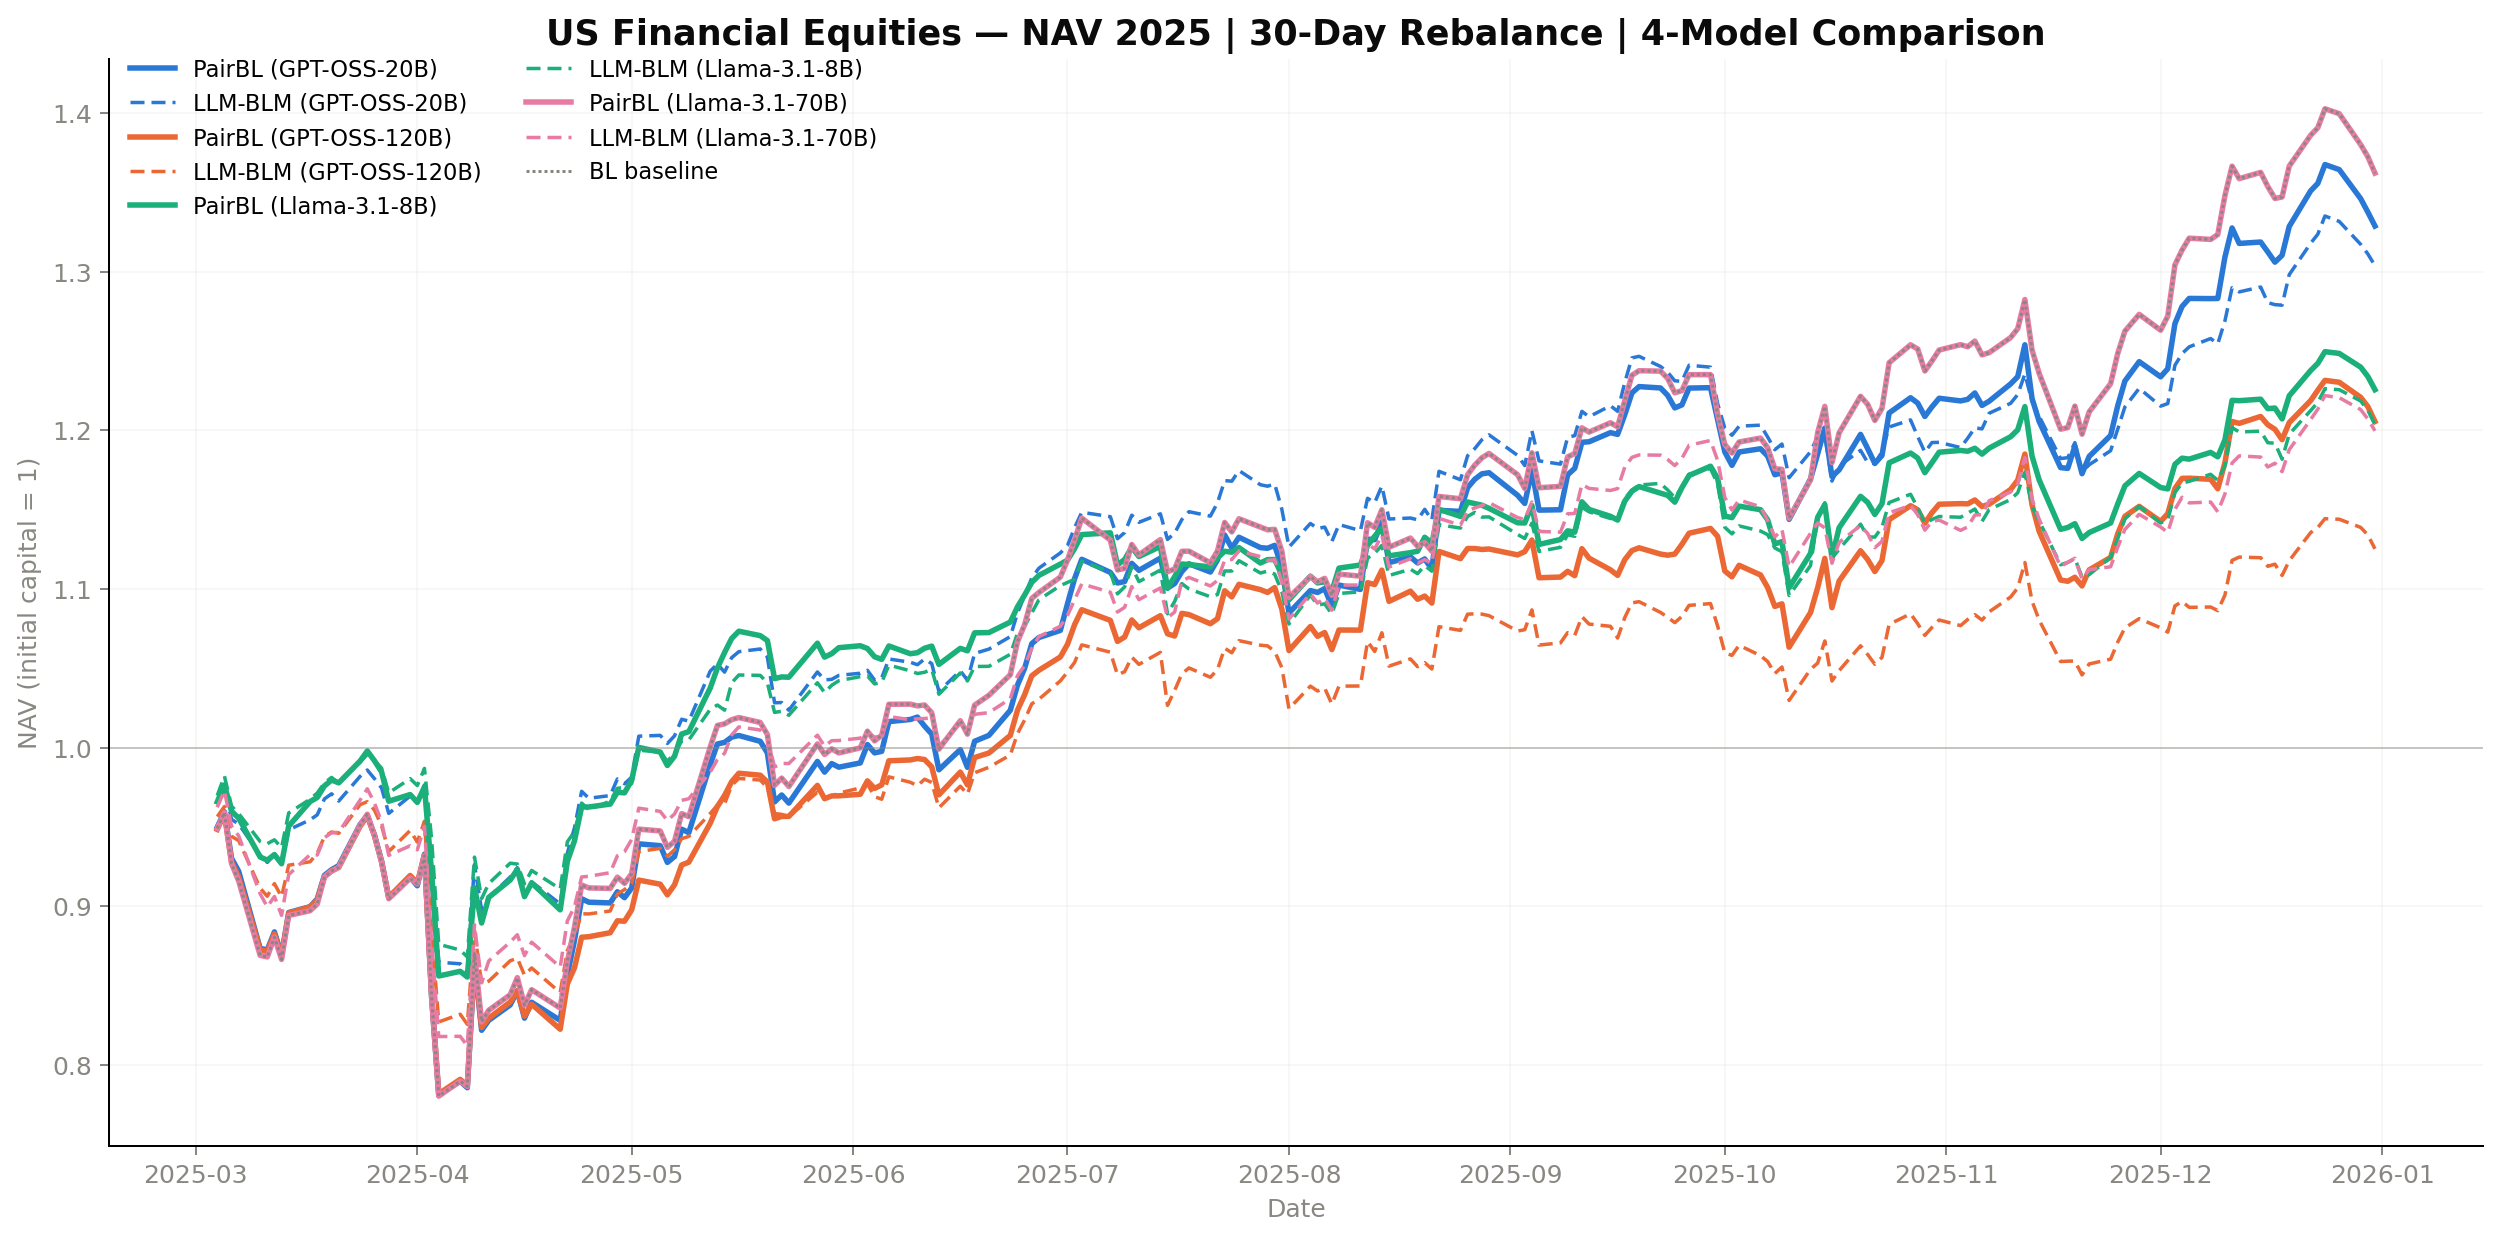

The data file committed next to this chart (first rows):
Date, PairBL_GPT-OSS-20B, LLM_BLM_GPT-OSS-20B, BL, PairBL_GPT-OSS-120B, LLM_BLM_GPT-OSS-120B, PairBL_Llama-3.1-8B, LLM_BLM_Llama-3.1-8B, PairBL_Llama-3.1-70B, LLM_BLM_Llama-3.1-70B
2025-03-04, 0.9499, 0.9655, 0.9491, 0.9484, 0.9565, 0.9658, 0.9698, 0.9491, 0.9624
2025-03-05, 0.9596, 0.9752, 0.9591, 0.9581, 0.9628, 0.9765, 0.9821, 0.9591, 0.9729
2025-03-06, 0.9302, 0.9547, 0.9269, 0.928, 0.9441, 0.9599, 0.9631, 0.9269, 0.9504
2025-03-07, 0.922, 0.9519, 0.9159, 0.9183, 0.9414, 0.9555, 0.9584, 0.9159, 0.9444
2025-03-10, 0.8734, 0.9323, 0.869, 0.8727, 0.9114, 0.9311, 0.9408, 0.869, 0.9079
2025-03-11, 0.8725, 0.9276, 0.8681, 0.8714, 0.9063, 0.929, 0.9394, 0.8681, 0.8996
2025-03-12, 0.8838, 0.9326, 0.8805, 0.8826, 0.9143, 0.9326, 0.9419, 0.8805, 0.9061
2025-03-13, 0.8693, 0.9269, 0.8665, 0.8688, 0.9059, 0.9268, 0.9369, 0.8665, 0.8942
2025-03-14, 0.8961, 0.9482, 0.8942, 0.8956, 0.9259, 0.9506, 0.9588, 0.8942, 0.9199
2025-03-17, 0.8997, 0.9545, 0.8972, 0.8996, 0.9281, 0.966, 0.9675, 0.8972, 0.9325
2025-03-18, 0.9047, 0.9576, 0.9014, 0.9041, 0.9335, 0.9686, 0.9714, 0.9014, 0.9323
2025-03-19, 0.9195, 0.9677, 0.9184, 0.9187, 0.9439, 0.9759, 0.9777, 0.9184, 0.9432
2025-03-20, 0.923, 0.9709, 0.9223, 0.9222, 0.9468, 0.9796, 0.9812, 0.9223, 0.9462
2025-03-21, 0.9256, 0.9663, 0.9245, 0.9246, 0.946, 0.9778, 0.9776, 0.9245, 0.9466
2025-03-24, 0.9516, 0.9819, 0.9512, 0.9504, 0.9641, 0.9916, 0.9909, 0.9512, 0.967
2025-03-25, 0.9571, 0.9859, 0.958, 0.9569, 0.9659, 0.9979, 0.9957, 0.958, 0.974
2025-03-26, 0.945, 0.9804, 0.9445, 0.9445, 0.9606, 0.9917, 0.9917, 0.9445, 0.9651
2025-03-27, 0.9284, 0.9746, 0.9278, 0.9281, 0.9507, 0.9847, 0.9871, 0.9278, 0.9532
2025-03-28, 0.9055, 0.9585, 0.9047, 0.9057, 0.9345, 0.9662, 0.9715, 0.9047, 0.9321
2025-03-31, 0.9182, 0.9694, 0.9176, 0.9194, 0.9478, 0.9704, 0.9804, 0.9176, 0.9381
2025-04-01, 0.9129, 0.9651, 0.914, 0.9147, 0.9405, 0.9655, 0.9761, 0.914, 0.9356
2025-04-02, 0.9329, 0.9765, 0.9319, 0.9323, 0.9536, 0.9752, 0.9869, 0.9319, 0.9504
2025-04-03, 0.8428, 0.9271, 0.8431, 0.8444, 0.8838, 0.9213, 0.9425, 0.8431, 0.8777
2025-04-04, 0.7813, 0.8647, 0.7803, 0.7818, 0.8271, 0.856, 0.876, 0.7803, 0.8179
2025-04-07, 0.7896, 0.8637, 0.7897, 0.7909, 0.8319, 0.859, 0.8724, 0.7897, 0.818
2025-04-08, 0.7856, 0.8584, 0.7864, 0.787, 0.8256, 0.8554, 0.8681, 0.7864, 0.812
2025-04-09, 0.8649, 0.9263, 0.8701, 0.8657, 0.8846, 0.9117, 0.931, 0.8701, 0.8883
2025-04-10, 0.8218, 0.8974, 0.8271, 0.8236, 0.8509, 0.8895, 0.9048, 0.8271, 0.8517
2025-04-11, 0.8281, 0.9055, 0.8344, 0.8294, 0.8528, 0.9056, 0.9143, 0.8344, 0.8655
2025-04-14, 0.8378, 0.9184, 0.8442, 0.8396, 0.8656, 0.9165, 0.9271, 0.8442, 0.8774
2025-04-15, 0.8466, 0.9243, 0.855, 0.8468, 0.8673, 0.9233, 0.9266, 0.855, 0.882
2025-04-16, 0.8295, 0.908, 0.8376, 0.8307, 0.8565, 0.9061, 0.9141, 0.8376, 0.8688
2025-04-17, 0.8395, 0.9154, 0.8474, 0.8383, 0.8611, 0.9147, 0.9226, 0.8474, 0.8773
2025-04-21, 0.828, 0.9015, 0.8358, 0.8225, 0.8455, 0.8977, 0.9109, 0.8358, 0.8617
2025-04-22, 0.8567, 0.9335, 0.8651, 0.851, 0.8721, 0.9283, 0.9406, 0.8651, 0.8908
2025-04-23, 0.8786, 0.9495, 0.8868, 0.8612, 0.8815, 0.9413, 0.947, 0.8868, 0.8997
2025-04-24, 0.9047, 0.9725, 0.9134, 0.8805, 0.8952, 0.9626, 0.965, 0.9134, 0.9184
2025-04-25, 0.9026, 0.9681, 0.9116, 0.8808, 0.8951, 0.9626, 0.9609, 0.9116, 0.9189
2025-04-28, 0.9021, 0.9698, 0.9113, 0.8833, 0.897, 0.9644, 0.9663, 0.9113, 0.9211
2025-04-29, 0.9091, 0.9802, 0.9184, 0.8908, 0.9077, 0.9719, 0.9744, 0.9184, 0.9318
2025-04-30, 0.9054, 0.9772, 0.9144, 0.8906, 0.9105, 0.9715, 0.9749, 0.9144, 0.9344
2025-05-01, 0.9115, 0.9813, 0.9205, 0.8977, 0.9143, 0.9794, 0.9774, 0.9205, 0.9421
2025-05-02, 0.9393, 1.007, 0.9486, 0.9165, 0.9345, 1, 0.9984, 0.9486, 0.9618
2025-05-05, 0.9382, 1.008, 0.9475, 0.9139, 0.9365, 0.9972, 0.9972, 0.9475, 0.9598
2025-05-06, 0.9276, 1.003, 0.9372, 0.9072, 0.9315, 0.9887, 0.9913, 0.9372, 0.954
2025-05-07, 0.9313, 1.007, 0.9409, 0.9135, 0.9356, 0.9945, 0.9965, 0.9409, 0.9582
2025-05-08, 0.9486, 1.018, 0.9584, 0.926, 0.9426, 1.009, 1.004, 0.9584, 0.9668
2025-05-09, 0.9464, 1.017, 0.9565, 0.9278, 0.944, 1.01, 1.005, 0.9565, 0.9678
2025-05-12, 0.9894, 1.048, 1, 0.9524, 0.9585, 1.038, 1.024, 1, 0.9846
2025-05-13, 1.002, 1.053, 1.014, 0.9629, 0.9638, 1.05, 1.027, 1.014, 0.9925
2025-05-14, 1.003, 1.048, 1.015, 0.9698, 0.9644, 1.06, 1.024, 1.015, 0.9964
2025-05-15, 1.007, 1.057, 1.018, 0.9785, 0.9762, 1.069, 1.041, 1.018, 1.008
2025-05-16, 1.008, 1.06, 1.019, 0.9838, 0.9806, 1.073, 1.046, 1.019, 1.013
2025-05-19, 1.004, 1.062, 1.016, 0.9826, 0.9796, 1.071, 1.046, 1.016, 1.011
2025-05-20, 0.9967, 1.057, 1.008, 0.9783, 0.9747, 1.067, 1.041, 1.008, 1.006
2025-05-21, 0.9657, 1.028, 0.9762, 0.9551, 0.9584, 1.043, 1.022, 0.9762, 0.9878
2025-05-22, 0.9701, 1.028, 0.9808, 0.9566, 0.9579, 1.045, 1.023, 0.9808, 0.99
2025-05-23, 0.965, 1.024, 0.9755, 0.9566, 0.9564, 1.044, 1.02, 0.9755, 0.99
2025-05-27, 0.9913, 1.048, 1.002, 0.9762, 0.9719, 1.066, 1.041, 1.002, 1.008
2025-05-28, 0.9846, 1.043, 0.9957, 0.9678, 0.9684, 1.057, 1.035, 0.9957, 1.001
... 150 more rows
